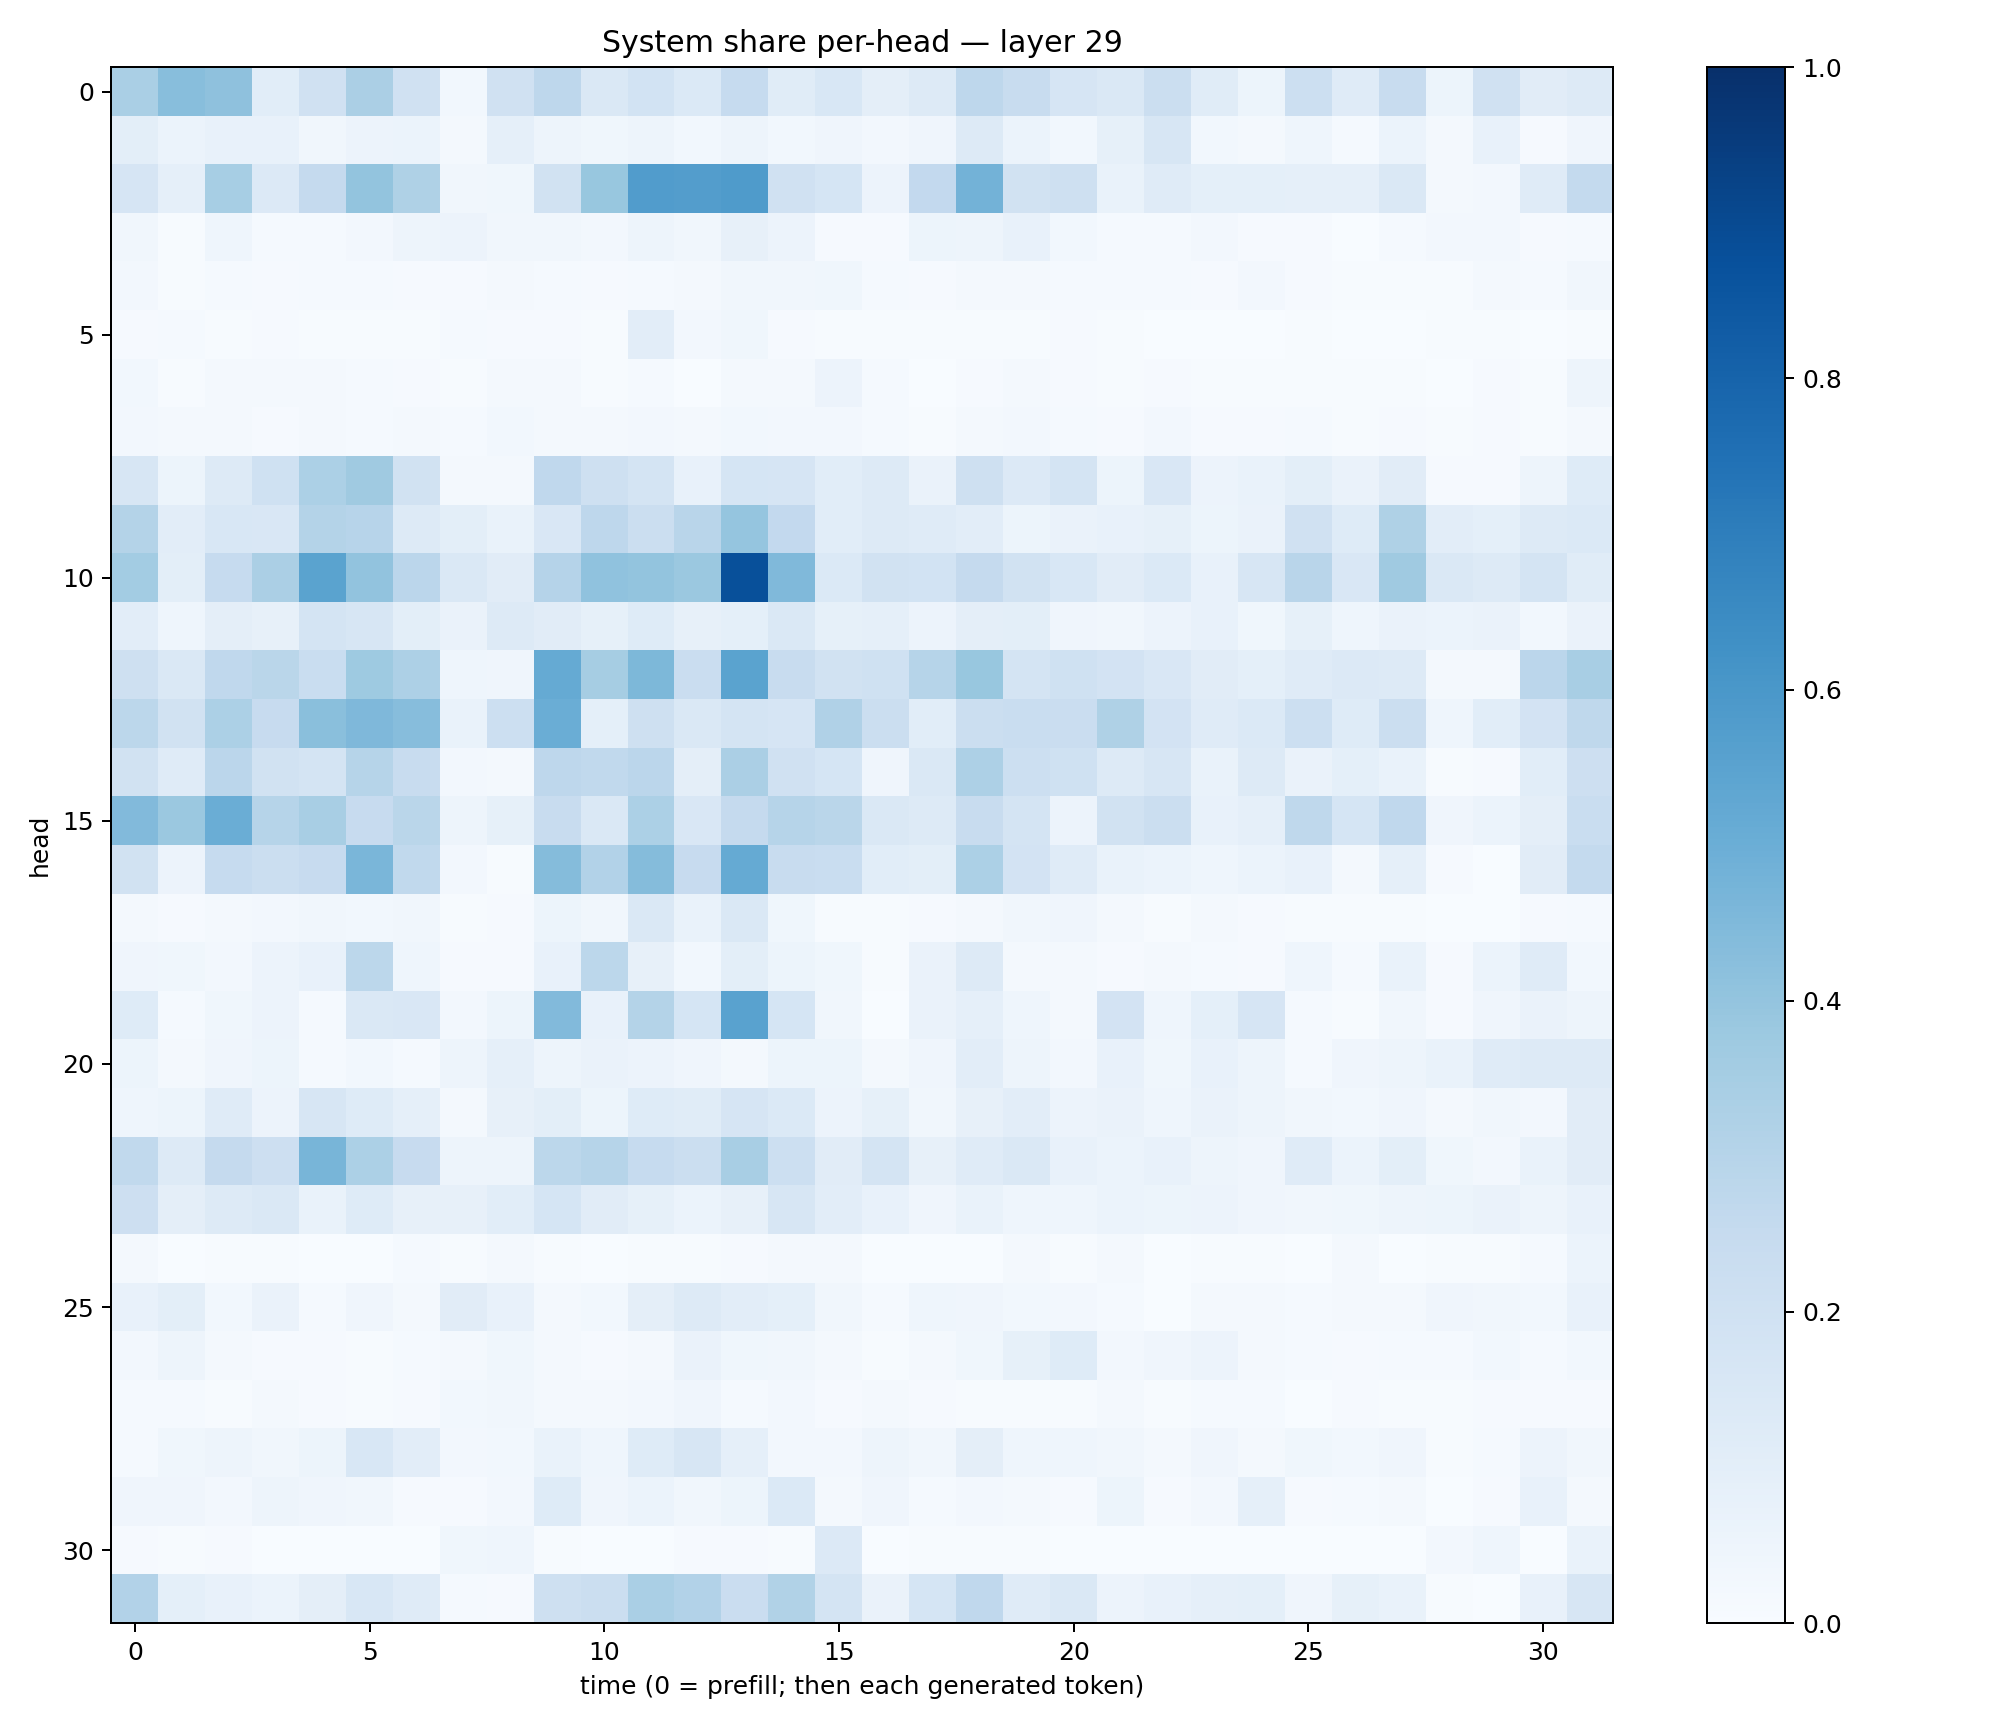

Source data for this figure (header and first rows):
0.336352, 0.42842796, 0.4103695, 0.10706732, 0.1972233, 0.33276665, 0.19597088, 0.03046776, 0.19567266, 0.2746607, 0.14186579, 0.18562482, 0.1373132, 0.2476926, 0.11576486, 0.15383868, 0.09487051, 0.12569351, 0.27591863, 0.23701297, 0.16722074, 0.1470357, 0.22586758, 0.115934394
0.09886, 0.05866, 0.07464, 0.07586, 0.03231, 0.05496, 0.06125, 0.02203, 0.088, 0.04866, 0.03523, 0.05044, 0.0311, 0.04929, 0.02974, 0.0428, 0.02485, 0.04263, 0.1273, 0.0597, 0.03111, 0.08497, 0.1588, 0.0296
0.1675, 0.08651, 0.3446, 0.1331, 0.2513, 0.4023, 0.3215, 0.03399, 0.0363, 0.1934, 0.3895, 0.5753, 0.5712, 0.585, 0.1958, 0.1695, 0.05646, 0.2614, 0.4791, 0.1922, 0.2091, 0.06658, 0.1202, 0.09081
0.03199, 0.005075, 0.04506, 0.01238, 0.01361, 0.02356, 0.04734, 0.05625, 0.03195, 0.03221, 0.02448, 0.04721, 0.0339, 0.08032, 0.05796, 0.008961, 0.008107, 0.05119, 0.04815, 0.07535, 0.03073, 0.01402, 0.01381, 0.02499
0.02629, 0.007467, 0.01323, 0.008194, 0.01276, 0.01561, 0.01026, 0.008684, 0.01727, 0.01273, 0.0113, 0.01263, 0.02245, 0.03502, 0.03284, 0.03691, 0.01298, 0.008876, 0.01582, 0.01755, 0.01269, 0.01203, 0.0122, 0.009577
0.00839, 0.01176, 0.007139, 0.008474, 0.005878, 0.005487, 0.005748, 0.01323, 0.008308, 0.01078, 0.004048, 0.1045, 0.02489, 0.03736, 0.008793, 0.005709, 0.006488, 0.004274, 0.007077, 0.005178, 0.009899, 0.006233, 0.001717, 0.003756
0.03036, 0.005007, 0.02143, 0.01704, 0.01924, 0.0122, 0.01088, 0.004706, 0.02162, 0.01693, 0.006797, 0.01295, 0.00346, 0.01813, 0.01727, 0.05675, 0.01346, 0.003713, 0.01007, 0.01743, 0.009315, 0.004806, 0.01089, 0.006796
0.02631, 0.02032, 0.01713, 0.009178, 0.02013, 0.0153, 0.01575, 0.01423, 0.0282, 0.01807, 0.02327, 0.02596, 0.01756, 0.02787, 0.02531, 0.02714, 0.01259, 0.007614, 0.0227, 0.0235, 0.01178, 0.009931, 0.02548, 0.01033
0.1615, 0.05452, 0.1322, 0.2025, 0.3289, 0.3692, 0.1928, 0.01985, 0.0225, 0.2661, 0.2058, 0.1794, 0.07224, 0.1685, 0.1648, 0.1066, 0.1271, 0.06464, 0.2097, 0.1355, 0.1754, 0.05296, 0.1497, 0.05642
0.3055, 0.1043, 0.1543, 0.1501, 0.3069, 0.2941, 0.1285, 0.1012, 0.06919, 0.15, 0.2754, 0.2257, 0.2927, 0.3972, 0.26, 0.1063, 0.1327, 0.119, 0.1025, 0.0536, 0.06616, 0.07194, 0.08476, 0.05264
0.3557, 0.09784, 0.2472, 0.3347, 0.5491, 0.4031, 0.2825, 0.1458, 0.1118, 0.3043, 0.4101, 0.4005, 0.3791, 0.8767, 0.4489, 0.1372, 0.1952, 0.1844, 0.2524, 0.1947, 0.154, 0.1106, 0.1404, 0.07345
0.1024, 0.04536, 0.09595, 0.07978, 0.1785, 0.1625, 0.09841, 0.06537, 0.1274, 0.1108, 0.08399, 0.1235, 0.07898, 0.09124, 0.1464, 0.0823, 0.08662, 0.05488, 0.09427, 0.1, 0.04196, 0.03411, 0.05753, 0.07486
0.2058, 0.1463, 0.2673, 0.2876, 0.2314, 0.3718, 0.3272, 0.04543, 0.04291, 0.5188, 0.3508, 0.4537, 0.227, 0.5494, 0.2403, 0.1904, 0.2021, 0.2989, 0.3887, 0.1766, 0.202, 0.1827, 0.151, 0.1127
0.2786, 0.1893, 0.3318, 0.2433, 0.4231, 0.4512, 0.4313, 0.06819, 0.2181, 0.5036, 0.09337, 0.2057, 0.1434, 0.1765, 0.1676, 0.3179, 0.2208, 0.1063, 0.222, 0.231, 0.229, 0.3239, 0.1819, 0.1189
0.1939, 0.1189, 0.2813, 0.1941, 0.177, 0.2986, 0.2356, 0.02668, 0.01856, 0.2764, 0.2628, 0.2848, 0.09599, 0.3337, 0.1961, 0.168, 0.03944, 0.1406, 0.3261, 0.2165, 0.2011, 0.1291, 0.1598, 0.07011
0.4433, 0.3799, 0.5008, 0.3001, 0.3412, 0.2455, 0.2867, 0.04724, 0.0855, 0.2389, 0.1407, 0.3286, 0.1514, 0.251, 0.2991, 0.2879, 0.1479, 0.1269, 0.2369, 0.1791, 0.05677, 0.1948, 0.2211, 0.07452
0.1951, 0.05511, 0.2468, 0.2218, 0.245, 0.464, 0.262, 0.02724, 0.007348, 0.4345, 0.3096, 0.4339, 0.2438, 0.5178, 0.2349, 0.2323, 0.1084, 0.1001, 0.3284, 0.1807, 0.118, 0.06772, 0.05883, 0.04447
0.0175, 0.009893, 0.01648, 0.02697, 0.03489, 0.03001, 0.03419, 0.006136, 0.008642, 0.05191, 0.03301, 0.1446, 0.06855, 0.1453, 0.03516, 0.006277, 0.006024, 0.01141, 0.02282, 0.03382, 0.04179, 0.01777, 0.004576, 0.02083
0.04212, 0.03739, 0.0264, 0.05847, 0.07165, 0.2793, 0.04422, 0.009878, 0.01129, 0.07147, 0.2811, 0.07992, 0.0285, 0.09996, 0.05368, 0.03786, 0.004062, 0.06559, 0.1311, 0.02099, 0.01824, 0.009267, 0.01827, 0.01477
0.1241, 0.01495, 0.03782, 0.05764, 0.01214, 0.141, 0.1485, 0.02671, 0.05217, 0.4415, 0.07776, 0.3048, 0.1691, 0.552, 0.1701, 0.0341, 0.002742, 0.06266, 0.08835, 0.04307, 0.01913, 0.1828, 0.04543, 0.09225
0.05232, 0.01913, 0.04193, 0.05211, 0.01314, 0.02868, 0.01448, 0.04941, 0.08606, 0.05008, 0.06618, 0.05789, 0.04255, 0.02062, 0.05145, 0.05093, 0.01588, 0.04116, 0.1036, 0.04893, 0.02655, 0.0726, 0.03876, 0.07281
0.04576, 0.05427, 0.1178, 0.05488, 0.1617, 0.125, 0.08741, 0.01573, 0.07905, 0.09821, 0.0533, 0.1217, 0.1148, 0.1641, 0.1371, 0.05515, 0.08272, 0.03493, 0.08113, 0.1034, 0.05781, 0.06388, 0.04365, 0.06306
0.2625, 0.1306, 0.2527, 0.2139, 0.468, 0.33, 0.2455, 0.04941, 0.0507, 0.2776, 0.2971, 0.2485, 0.226, 0.3422, 0.2155, 0.1123, 0.177, 0.07926, 0.1204, 0.1421, 0.07289, 0.05921, 0.07292, 0.05011
0.2114, 0.09525, 0.1265, 0.1479, 0.06769, 0.123, 0.08181, 0.07919, 0.1075, 0.1689, 0.1114, 0.08387, 0.05891, 0.07997, 0.1579, 0.1022, 0.0735, 0.03952, 0.06657, 0.04298, 0.04355, 0.06036, 0.05317, 0.05538
0.02097, 0.003273, 0.004577, 0.007782, 0.001829, 0.001806, 0.01547, 0.005937, 0.019, 0.003961, 0.003531, 0.005528, 0.006427, 0.008771, 0.02176, 0.02083, 0.003171, 0.002979, 0.002869, 0.0191, 0.004725, 0.01575, 0.002097, 0.005186
0.07308, 0.0999, 0.0277, 0.06563, 0.01426, 0.04155, 0.01841, 0.1127, 0.07516, 0.02105, 0.02915, 0.09605, 0.1251, 0.1053, 0.09041, 0.03252, 0.01295, 0.0436, 0.03921, 0.0286, 0.02696, 0.0142, 0.003636, 0.02179
0.0236, 0.05034, 0.01563, 0.009076, 0.008431, 0.006177, 0.01177, 0.0222, 0.03576, 0.02278, 0.007903, 0.02197, 0.06287, 0.03792, 0.0319, 0.0181, 0.005981, 0.01689, 0.0375, 0.08459, 0.1215, 0.02436, 0.04007, 0.05752
0.01427, 0.01391, 0.007373, 0.01795, 0.01104, 0.006852, 0.01082, 0.03041, 0.03319, 0.01867, 0.01748, 0.02381, 0.04238, 0.01307, 0.0239, 0.009482, 0.01938, 0.01123, 0.006383, 0.005455, 0.006855, 0.0189, 0.006621, 0.01342
0.01499, 0.03766, 0.04831, 0.034, 0.05312, 0.1558, 0.1019, 0.02671, 0.02751, 0.06994, 0.0443, 0.1245, 0.1563, 0.08747, 0.02707, 0.02493, 0.04834, 0.035, 0.09454, 0.04616, 0.04438, 0.0328, 0.02096, 0.04118
0.04102, 0.03991, 0.02473, 0.04724, 0.04206, 0.03372, 0.01162, 0.01021, 0.02503, 0.1223, 0.04028, 0.05993, 0.03342, 0.05204, 0.1386, 0.01766, 0.04154, 0.01219, 0.02687, 0.01713, 0.01114, 0.05214, 0.008139, 0.02552
0.01034, 0.005276, 0.009781, 0.003525, 0.003101, 0.002455, 0.002091, 0.03653, 0.04641, 0.004342, 0.003736, 0.0036, 0.01124, 0.009702, 0.006113, 0.1329, 0.003851, 0.00691, 0.004236, 0.006231, 0.002831, 0.001185, 0.001335, 0.001831
0.3103, 0.09271, 0.07596, 0.06215, 0.0953, 0.1546, 0.1175, 0.01255, 0.01102, 0.2069, 0.2246, 0.3388, 0.3121, 0.2273, 0.3164, 0.1764, 0.06494, 0.1698, 0.2688, 0.119, 0.1472, 0.0571, 0.07801, 0.08741
